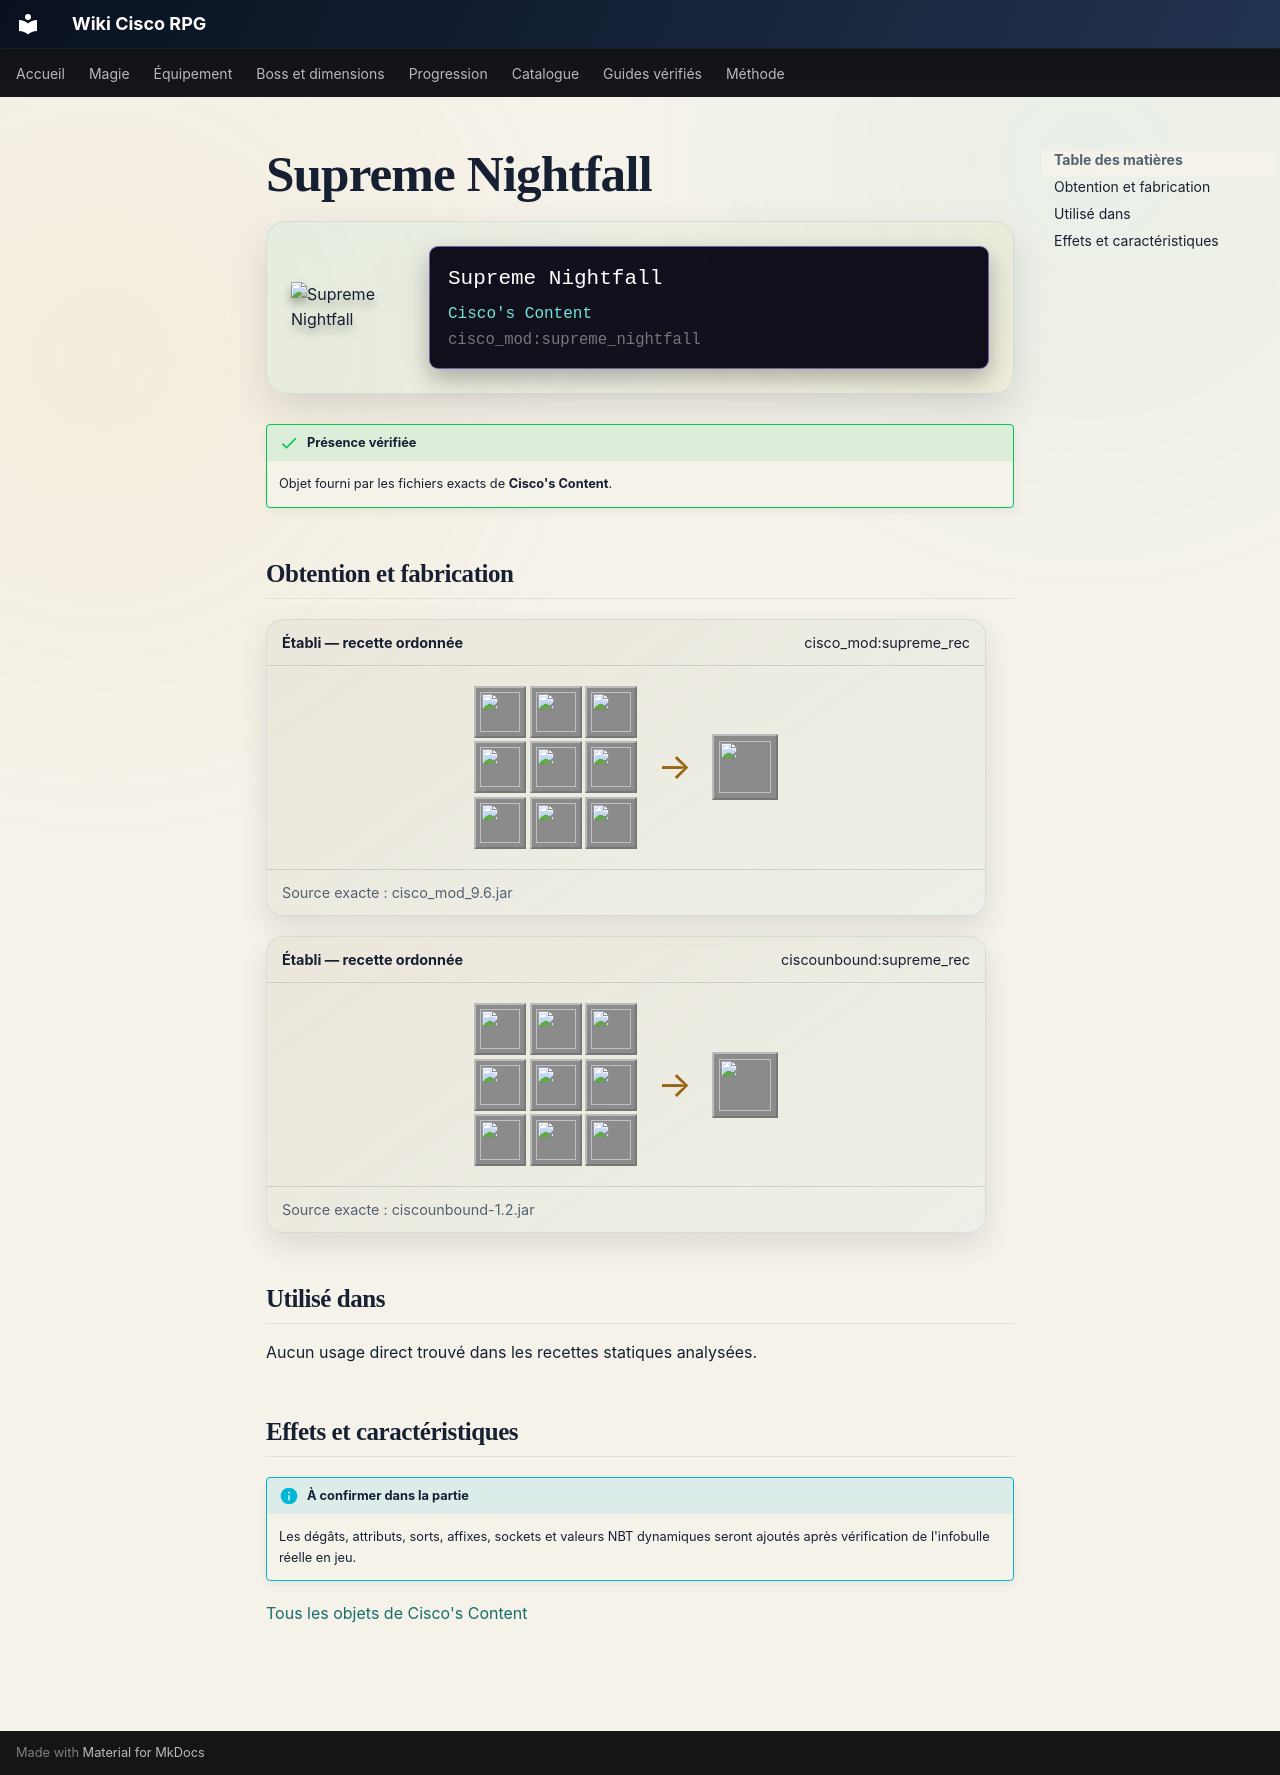

repository: Kloups-Dev/wiki-cisco-rpg · page: catalogue/objets/cisco_mod/supreme_nightfall/index.html · generator: mkdocs

# Supreme Nightfall

<div class="mc-item-showcase">
<img class="mc-item-icon" src="../../../../assets/generated/items/cisco_mod/supreme_nightfall.png" alt="Supreme Nightfall">
<div class="mc-tooltip-card">
<div class="mc-tooltip-card__name">Supreme Nightfall</div>
<div class="mc-tooltip-card__mod">Cisco&#x27;s Content</div>
<div class="mc-tooltip-card__id">cisco_mod:supreme_nightfall</div>
</div>
</div>

!!! success "Présence vérifiée"
    Objet fourni par les fichiers exacts de **Cisco's Content**.

## Obtention et fabrication

<div class="jei-recipe"><div class="jei-recipe__head"><strong>Établi — recette ordonnée</strong><span>cisco_mod:supreme_rec</span></div><div class="jei-recipe__body"><div class="jei-grid"><a class="jei-slot" href="../../../../catalogue/objets/cisco_mod/tablet_of_descension/" title="Tablet of Descension (cisco_mod:tablet_of_descension)"><img src="../../../../assets/generated/items/cisco_mod/tablet_of_descension.png" alt="" loading="lazy"></a><a class="jei-slot" href="../../../../catalogue/objets/cisco_mod/equillibrium/" title="Awakened Equillibrium (cisco_mod:equillibrium)"><img src="../../../../assets/generated/items/cisco_mod/equillibrium.png" alt="" loading="lazy"></a><a class="jei-slot" href="../../../../catalogue/objets/cisco_mod/tablet_of_descension/" title="Tablet of Descension (cisco_mod:tablet_of_descension)"><img src="../../../../assets/generated/items/cisco_mod/tablet_of_descension.png" alt="" loading="lazy"></a><a class="jei-slot" href="../../../../catalogue/objets/cisco_mod/darksteel/" title="Darksteel (cisco_mod:darksteel)"><img src="../../../../assets/generated/items/cisco_mod/darksteel.png" alt="" loading="lazy"></a><a class="jei-slot" href="../../../../catalogue/objets/cisco_mod/tablet_of_descension/" title="Tablet of Descension (cisco_mod:tablet_of_descension)"><img src="../../../../assets/generated/items/cisco_mod/tablet_of_descension.png" alt="" loading="lazy"></a><a class="jei-slot" href="../../../../catalogue/objets/cisco_mod/darksteel/" title="Darksteel (cisco_mod:darksteel)"><img src="../../../../assets/generated/items/cisco_mod/darksteel.png" alt="" loading="lazy"></a><a class="jei-slot" href="../../../../catalogue/objets/cisco_mod/tablet_of_descension/" title="Tablet of Descension (cisco_mod:tablet_of_descension)"><img src="../../../../assets/generated/items/cisco_mod/tablet_of_descension.png" alt="" loading="lazy"></a><a class="jei-slot" href="../../../../catalogue/objets/cisco_mod/nightfall/" title="Nightfall (cisco_mod:nightfall)"><img src="../../../../assets/generated/items/cisco_mod/nightfall.png" alt="" loading="lazy"></a><a class="jei-slot" href="../../../../catalogue/objets/cisco_mod/tablet_of_descension/" title="Tablet of Descension (cisco_mod:tablet_of_descension)"><img src="../../../../assets/generated/items/cisco_mod/tablet_of_descension.png" alt="" loading="lazy"></a></div><span class="jei-arrow">→</span><span class="jei-slot jei-slot--result"><img src="../../../../assets/generated/items/cisco_mod/supreme_nightfall.png" alt=""></span></div><div class="jei-recipe__source">Source exacte : cisco_mod_9.6.jar</div></div>
<div class="jei-recipe"><div class="jei-recipe__head"><strong>Établi — recette ordonnée</strong><span>ciscounbound:supreme_rec</span></div><div class="jei-recipe__body"><div class="jei-grid"><a class="jei-slot" href="../../../../catalogue/objets/cisco_mod/tablet_of_descension/" title="Tablet of Descension (cisco_mod:tablet_of_descension)"><img src="../../../../assets/generated/items/cisco_mod/tablet_of_descension.png" alt="" loading="lazy"></a><a class="jei-slot" href="../../../../catalogue/objets/cisco_mod/equillibrium/" title="Awakened Equillibrium (cisco_mod:equillibrium)"><img src="../../../../assets/generated/items/cisco_mod/equillibrium.png" alt="" loading="lazy"></a><a class="jei-slot" href="../../../../catalogue/objets/cisco_mod/tablet_of_descension/" title="Tablet of Descension (cisco_mod:tablet_of_descension)"><img src="../../../../assets/generated/items/cisco_mod/tablet_of_descension.png" alt="" loading="lazy"></a><a class="jei-slot" href="../../../../catalogue/objets/cisco_mod/darksteel/" title="Darksteel (cisco_mod:darksteel)"><img src="../../../../assets/generated/items/cisco_mod/darksteel.png" alt="" loading="lazy"></a><a class="jei-slot" href="../../../../catalogue/objets/cisco_mod/tablet_of_descension/" title="Tablet of Descension (cisco_mod:tablet_of_descension)"><img src="../../../../assets/generated/items/cisco_mod/tablet_of_descension.png" alt="" loading="lazy"></a><a class="jei-slot" href="../../../../catalogue/objets/cisco_mod/darksteel/" title="Darksteel (cisco_mod:darksteel)"><img src="../../../../assets/generated/items/cisco_mod/darksteel.png" alt="" loading="lazy"></a><a class="jei-slot" href="../../../../catalogue/objets/cisco_mod/tablet_of_descension/" title="Tablet of Descension (cisco_mod:tablet_of_descension)"><img src="../../../../assets/generated/items/cisco_mod/tablet_of_descension.png" alt="" loading="lazy"></a><a class="jei-slot" href="../../../../catalogue/objets/cisco_mod/nightfall/" title="Nightfall (cisco_mod:nightfall)"><img src="../../../../assets/generated/items/cisco_mod/nightfall.png" alt="" loading="lazy"></a><a class="jei-slot" href="../../../../catalogue/objets/cisco_mod/tablet_of_descension/" title="Tablet of Descension (cisco_mod:tablet_of_descension)"><img src="../../../../assets/generated/items/cisco_mod/tablet_of_descension.png" alt="" loading="lazy"></a></div><span class="jei-arrow">→</span><span class="jei-slot jei-slot--result"><img src="../../../../assets/generated/items/cisco_mod/supreme_nightfall.png" alt=""></span></div><div class="jei-recipe__source">Source exacte : ciscounbound-1.2.jar</div></div>

## Utilisé dans

Aucun usage direct trouvé dans les recettes statiques analysées.

## Effets et caractéristiques

!!! info "À confirmer dans la partie"
    Les dégâts, attributs, sorts, affixes, sockets et valeurs NBT dynamiques seront ajoutés après vérification de l'infobulle réelle en jeu.

[Tous les objets de Cisco's Content](../../../contenu/cisco-content.md)
